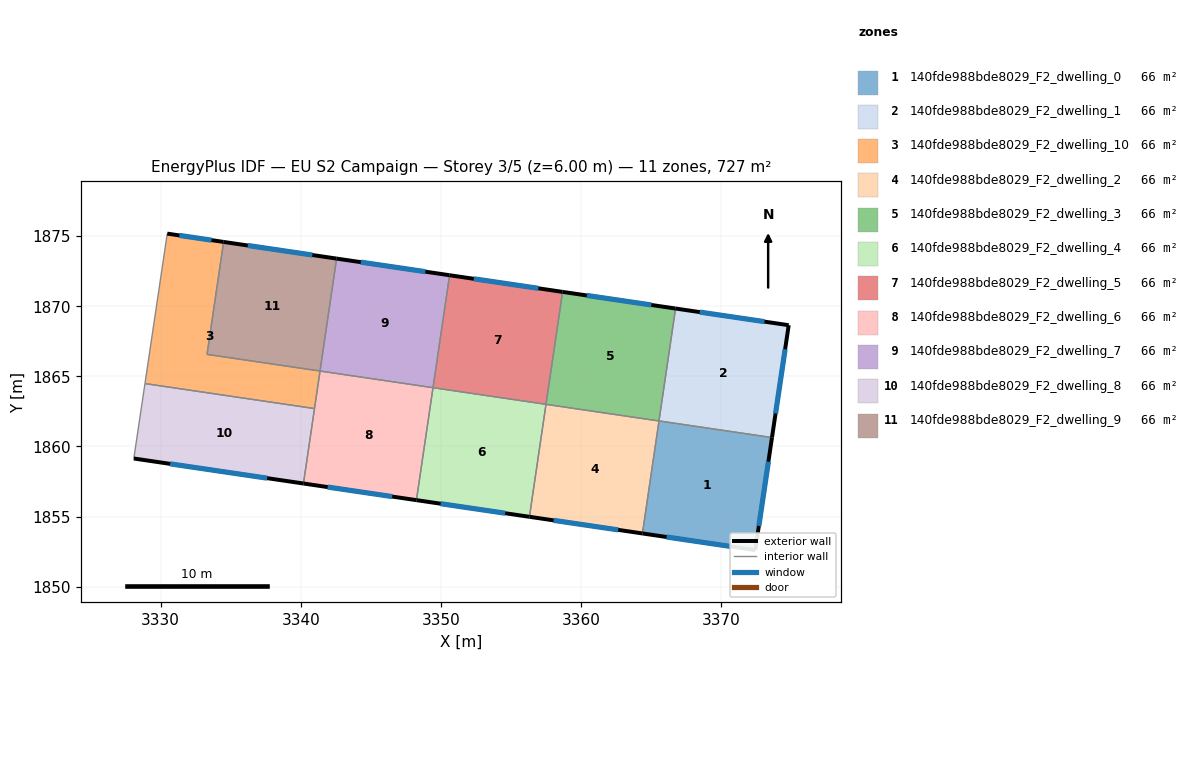
=== STOREY PLAN SPEC (per zone: floor XY polygon, exterior-wall plan segments, windows/doors) ===
zone 1: 140fde988bde8029_F2_dwelling_0  (66.0 m²)
  floor: (3373.60, 1860.63) (3372.41, 1852.61) (3364.36, 1853.80) (3365.54, 1861.82)
  exterior wall: (3372.41, 1852.61) – (3373.60, 1860.63)  [8.1 m]
    window: (3372.67, 1854.33) – (3373.35, 1858.92)  [8.0 m²]
  exterior wall: (3364.36, 1853.80) – (3372.41, 1852.61)  [8.1 m]
    window: (3366.09, 1853.54) – (3370.69, 1852.86)  [8.0 m²]
  interior walls: 2
zone 2: 140fde988bde8029_F2_dwelling_1  (66.0 m²)
  floor: (3374.79, 1868.65) (3373.60, 1860.63) (3365.54, 1861.82) (3366.72, 1869.84)
  exterior wall: (3373.60, 1860.63) – (3374.79, 1868.65)  [8.1 m]
    window: (3373.86, 1862.35) – (3374.54, 1866.93)  [7.9 m²]
  exterior wall: (3374.79, 1868.65) – (3366.72, 1869.84)  [8.2 m]
    window: (3373.07, 1868.90) – (3368.45, 1869.58)  [8.0 m²]
  interior walls: 2
zone 3: 140fde988bde8029_F2_dwelling_10  (66.0 m²)
  floor: (3334.49, 1874.59) (3333.31, 1866.57) (3341.37, 1865.38) (3340.97, 1862.70) (3328.88, 1864.49) (3330.47, 1875.18)
  exterior wall: (3334.49, 1874.59) – (3330.47, 1875.18)  [4.1 m]
    window: (3333.63, 1874.71) – (3331.33, 1875.05)  [4.0 m²]
  interior walls: 5
zone 4: 140fde988bde8029_F2_dwelling_2  (66.1 m²)
  floor: (3365.54, 1861.82) (3364.36, 1853.80) (3356.30, 1854.98) (3357.48, 1863.00)
  exterior wall: (3356.30, 1854.98) – (3364.36, 1853.80)  [8.1 m]
    window: (3358.03, 1854.73) – (3362.64, 1854.05)  [8.0 m²]
  interior walls: 3
zone 5: 140fde988bde8029_F2_dwelling_3  (66.0 m²)
  floor: (3366.72, 1869.84) (3365.54, 1861.82) (3357.48, 1863.00) (3358.67, 1871.03)
  exterior wall: (3366.72, 1869.84) – (3358.67, 1871.03)  [8.1 m]
    window: (3365.00, 1870.09) – (3360.39, 1870.77)  [8.0 m²]
  interior walls: 3
zone 6: 140fde988bde8029_F2_dwelling_4  (66.1 m²)
  floor: (3357.48, 1863.00) (3356.30, 1854.98) (3348.24, 1856.17) (3349.42, 1864.19)
  exterior wall: (3348.24, 1856.17) – (3356.30, 1854.98)  [8.1 m]
    window: (3349.97, 1855.92) – (3354.58, 1855.24)  [8.0 m²]
  interior walls: 3
zone 7: 140fde988bde8029_F2_dwelling_5  (66.0 m²)
  floor: (3358.67, 1871.03) (3357.48, 1863.00) (3349.42, 1864.19) (3350.61, 1872.21)
  exterior wall: (3358.67, 1871.03) – (3350.61, 1872.21)  [8.1 m]
    window: (3356.94, 1871.28) – (3352.33, 1871.96)  [8.0 m²]
  interior walls: 3
zone 8: 140fde988bde8029_F2_dwelling_6  (66.0 m²)
  floor: (3349.42, 1864.19) (3348.24, 1856.17) (3340.18, 1857.36) (3341.37, 1865.38)
  exterior wall: (3340.18, 1857.36) – (3348.24, 1856.17)  [8.1 m]
    window: (3341.91, 1857.10) – (3346.52, 1856.43)  [8.0 m²]
  interior walls: 4
zone 9: 140fde988bde8029_F2_dwelling_7  (66.0 m²)
  floor: (3350.61, 1872.21) (3349.42, 1864.19) (3341.37, 1865.38) (3342.55, 1873.40)
  exterior wall: (3350.61, 1872.21) – (3342.55, 1873.40)  [8.1 m]
    window: (3348.88, 1872.47) – (3344.27, 1873.15)  [8.0 m²]
  interior walls: 3
zone 10: 140fde988bde8029_F2_dwelling_8  (66.1 m²)
  floor: (3340.97, 1862.70) (3340.18, 1857.36) (3328.09, 1859.14) (3328.88, 1864.49)
  exterior wall: (3328.09, 1859.14) – (3340.18, 1857.36)  [12.2 m]
    window: (3330.68, 1858.76) – (3337.59, 1857.74)  [12.0 m²]
  interior walls: 3
zone 11: 140fde988bde8029_F2_dwelling_9  (66.0 m²)
  floor: (3342.55, 1873.40) (3341.37, 1865.38) (3333.31, 1866.57) (3334.49, 1874.59)
  exterior wall: (3342.55, 1873.40) – (3334.49, 1874.59)  [8.1 m]
    window: (3340.82, 1873.65) – (3336.22, 1874.33)  [8.0 m²]
  interior walls: 3

=== DERIVED (storey summary) ===
Building: EU S2 Campaign
Storey: 3 of 5  (floor level z = 6.00 m)
Storey gross floor area: 726.5 m²
Zones on this storey: 11
  - 140fde988bde8029_F2_dwelling_0: floor 66.0 m²; exterior wall 16.2 m (48.7 m²); 2 window(s) 15.9 m²; WWR 32.7%
  - 140fde988bde8029_F2_dwelling_1: floor 66.0 m²; exterior wall 16.3 m (48.8 m²); 2 window(s) 15.9 m²; WWR 32.7%
  - 140fde988bde8029_F2_dwelling_10: floor 66.0 m²; exterior wall 4.1 m (12.2 m²); 1 window(s) 4.0 m²; WWR 32.7%
  - 140fde988bde8029_F2_dwelling_2: floor 66.1 m²; exterior wall 8.1 m (24.4 m²); 1 window(s) 8.0 m²; WWR 32.7%
  - 140fde988bde8029_F2_dwelling_3: floor 66.0 m²; exterior wall 8.1 m (24.4 m²); 1 window(s) 8.0 m²; WWR 32.7%
  - 140fde988bde8029_F2_dwelling_4: floor 66.1 m²; exterior wall 8.1 m (24.4 m²); 1 window(s) 8.0 m²; WWR 32.7%
  - 140fde988bde8029_F2_dwelling_5: floor 66.0 m²; exterior wall 8.1 m (24.4 m²); 1 window(s) 8.0 m²; WWR 32.7%
  - 140fde988bde8029_F2_dwelling_6: floor 66.0 m²; exterior wall 8.1 m (24.4 m²); 1 window(s) 8.0 m²; WWR 32.7%
  - 140fde988bde8029_F2_dwelling_7: floor 66.0 m²; exterior wall 8.1 m (24.4 m²); 1 window(s) 8.0 m²; WWR 32.7%
  - 140fde988bde8029_F2_dwelling_8: floor 66.1 m²; exterior wall 12.2 m (36.7 m²); 1 window(s) 12.0 m²; WWR 32.7%
  - 140fde988bde8029_F2_dwelling_9: floor 66.0 m²; exterior wall 8.1 m (24.4 m²); 1 window(s) 8.0 m²; WWR 32.7%
Zone adjacency (shared interzone walls):
  - 140fde988bde8029_F2_dwelling_0 ↔ 140fde988bde8029_F2_dwelling_1
  - 140fde988bde8029_F2_dwelling_0 ↔ 140fde988bde8029_F2_dwelling_2
  - 140fde988bde8029_F2_dwelling_1 ↔ 140fde988bde8029_F2_dwelling_3
  - 140fde988bde8029_F2_dwelling_10 ↔ 140fde988bde8029_F2_dwelling_6
  - 140fde988bde8029_F2_dwelling_10 ↔ 140fde988bde8029_F2_dwelling_8
  - 140fde988bde8029_F2_dwelling_10 ↔ 140fde988bde8029_F2_dwelling_9
  - 140fde988bde8029_F2_dwelling_2 ↔ 140fde988bde8029_F2_dwelling_3
  - 140fde988bde8029_F2_dwelling_2 ↔ 140fde988bde8029_F2_dwelling_4
  - 140fde988bde8029_F2_dwelling_3 ↔ 140fde988bde8029_F2_dwelling_5
  - 140fde988bde8029_F2_dwelling_4 ↔ 140fde988bde8029_F2_dwelling_5
  - 140fde988bde8029_F2_dwelling_4 ↔ 140fde988bde8029_F2_dwelling_6
  - 140fde988bde8029_F2_dwelling_5 ↔ 140fde988bde8029_F2_dwelling_7
  - 140fde988bde8029_F2_dwelling_6 ↔ 140fde988bde8029_F2_dwelling_7
  - 140fde988bde8029_F2_dwelling_6 ↔ 140fde988bde8029_F2_dwelling_8
  - 140fde988bde8029_F2_dwelling_7 ↔ 140fde988bde8029_F2_dwelling_9